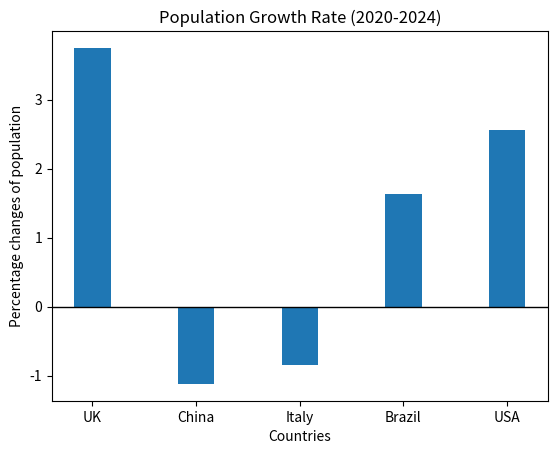

Write the Python code that produced this figure.
import matplotlib.pyplot as plt
#step 1
population_2020={"UK": 66.7,"China": 1426,"Italy": 59.4,"Brazil": 208.6,"USA": 331.6}
population_2024={"UK": 69.2,"China": 1410,"Italy": 58.9,"Brazil": 212.0,"USA": 340.1}
change={}      #创建一个空字典，用来存放变化
for country in population_2020:
    percentage_change=((population_2024[country] - population_2020[country]) / population_2020[country]) * 100
    print(f"percentage change of {country}: {percentage_change}")
    change[country]=percentage_change     #将变化存进字典change
#step 2
print("The population changes in descending order:")
descending_number=list(change.values())
print(sorted(descending_number,reverse=True))    #用sorted来按数字大小排序，reverse=True表示相反
print(f"The largest increase: {max(change,key=change.get)}")
print(f"The largest decrease: {min(change,key=change.get)}")
#step 3
countries=list(change.keys())
changes=list(change.values())
plt.bar(countries,changes,width=0.35)
plt.ylabel('Percentage changes of population')
plt.xlabel('Countries')
plt.title('Population Growth Rate (2020-2024)')
plt.axhline(y=0, color="black", linewidth=1)    #print以后发现没有明显的y=0时的x轴，所以加一条
plt.show()
